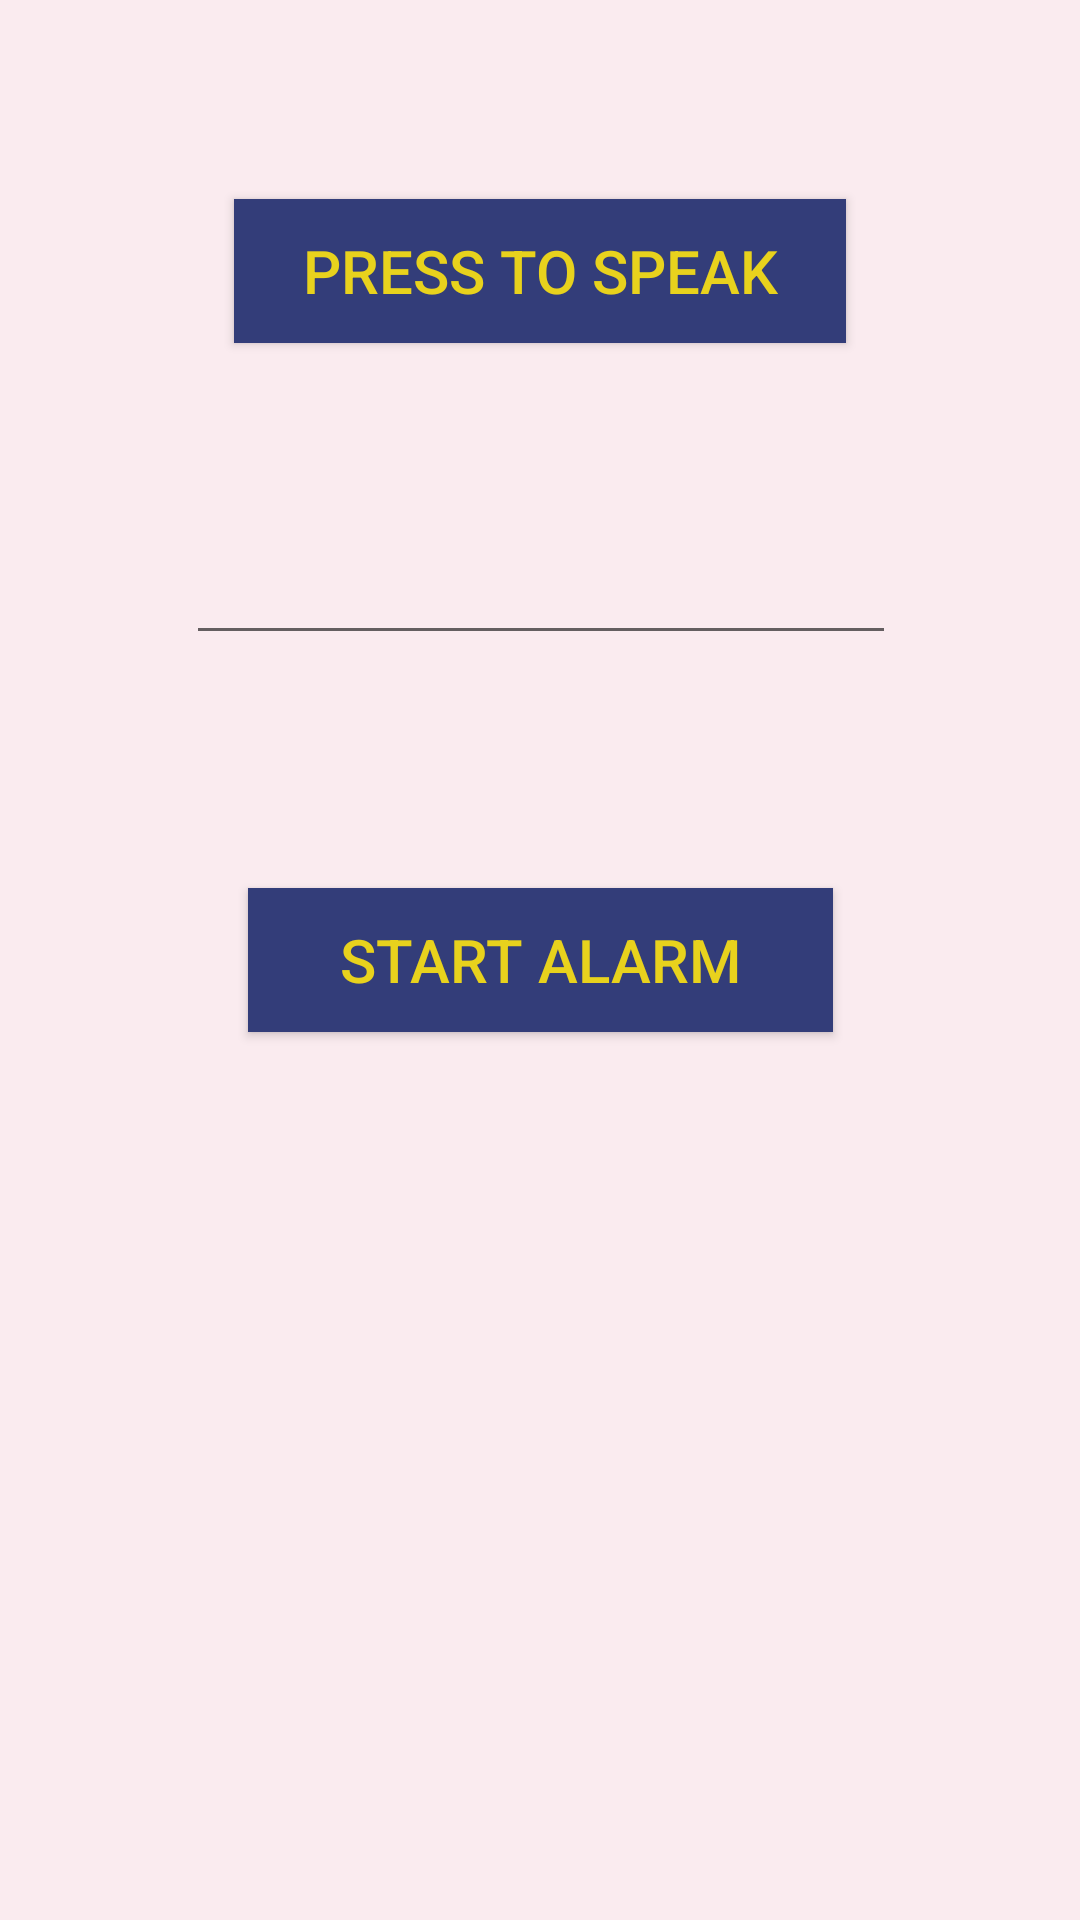

Here is an Android app screen rendered from its layout file. Give the layout XML and the strings, colors and styles it references.
<!-- AndroidManifest.xml: application theme AppTheme -->
<!-- res/layout/alarm_activity.xml -->
<?xml version="1.0" encoding="utf-8"?>
<android.support.constraint.ConstraintLayout xmlns:android="http://schemas.android.com/apk/res/android"
    xmlns:app="http://schemas.android.com/apk/res-auto"
    xmlns:tools="http://schemas.android.com/tools"
    android:layout_width="match_parent"
    android:layout_height="match_parent"
    tools:context=".MainActivity"
    style="@style/Background">

    <Button
        android:id="@+id/btnStartAlarm"
        style="@style/ButtonColor"
        android:layout_width="195dp"
        android:layout_height="wrap_content"
        android:text="Start Alarm"
        app:layout_constraintBottom_toBottomOf="parent"
        app:layout_constraintLeft_toLeftOf="parent"
        app:layout_constraintRight_toRightOf="parent"
        app:layout_constraintTop_toTopOf="parent" />

    <EditText
        style="@style/TextColor"
        android:id="@+id/editText"
        android:layout_width="wrap_content"
        android:layout_height="wrap_content"
        android:layout_marginBottom="8dp"
        android:layout_marginEnd="8dp"
        android:layout_marginStart="8dp"
        android:layout_marginTop="8dp"
        android:ems="10"
        android:inputType="textPersonName"
        app:layout_constraintBottom_toBottomOf="parent"
        app:layout_constraintEnd_toEndOf="parent"
        app:layout_constraintHorizontal_bias="0.503"
        app:layout_constraintStart_toStartOf="parent"
        app:layout_constraintTop_toTopOf="parent"
        app:layout_constraintVertical_bias="0.287"
        tools:text=" " />

    <Button
        android:id="@+id/btn"
        style="@style/ButtonColor"
        android:layout_width="204dp"
        android:layout_height="wrap_content"
        android:layout_marginBottom="8dp"
        android:layout_marginEnd="8dp"
        android:layout_marginStart="8dp"
        android:layout_marginTop="8dp"
        android:text="Press to speak"
        app:layout_constraintBottom_toBottomOf="parent"
        app:layout_constraintEnd_toEndOf="parent"
        app:layout_constraintStart_toStartOf="parent"
        app:layout_constraintTop_toTopOf="parent"
        app:layout_constraintVertical_bias="0.101" />

</android.support.constraint.ConstraintLayout>
<!-- resources referenced by this layout -->
<resources>
  <style name="Background">
          <item name="android:background">#FAEBEF</item>
          
      </style>
  <style name="ButtonColor">
          <item name="android:textColor">#e8d21d</item>
          <item name="android:background">#333D79</item>
          <item name="android:textSize">20dp</item>
      </style>
  <style name="TextColor">
          <item name="android:textColor"> #990011</item>
          
          <item name="android:textSize">20dp</item>
  
      </style>
  <style name="AppTheme" parent="Base.Theme.AppCompat.Light.DarkActionBar">
          
          <item name="colorPrimary">@color/colorPrimary</item>
          <item name="colorPrimaryDark">@color/colorPrimaryDark</item>
          <item name="colorAccent">@color/colorAccent</item>
      </style>
  <!-- not gathered from this repository: default colours our renderer supplied (Android Studio template values) -->
  <color name="colorPrimary">#FF6200EE</color>
  <color name="colorPrimaryDark">#FF3700B3</color>
  <color name="colorAccent">#FF03DAC5</color>
</resources>
